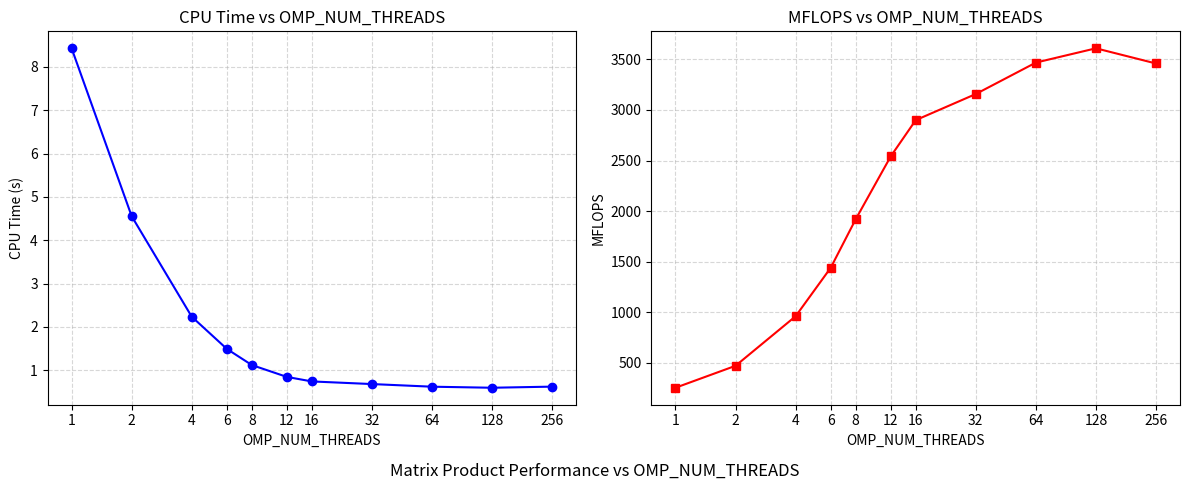

The matplotlib source for this figure:
#!/usr/bin/env python3
import matplotlib.pyplot as plt

def main():
    # Data extracted from your output:
    threads = [1, 2, 4, 6, 8, 12, 16, 32, 64, 128, 256]
    cpu_times = [8.42875, 4.55329, 2.23407, 1.49052, 1.11897, 0.844645, 0.740617, 0.680056, 0.619166, 0.594932, 0.620733]
    mflops = [254.781, 471.634, 961.244, 1440.76, 1919.16, 2542.47, 2899.59, 3157.81, 3468.35, 3609.63, 3459.59]

    fig, (ax1, ax2) = plt.subplots(1, 2, figsize=(12, 5))

    # Left plot: CPU Time
    ax1.plot(threads, cpu_times, marker='o', linestyle='-', color='blue')
    ax1.set_xlabel("OMP_NUM_THREADS")
    ax1.set_ylabel("CPU Time (s)")
    ax1.set_title("CPU Time vs OMP_NUM_THREADS")
    ax1.set_xscale('log', base=2)
    ax1.set_xticks(threads)
    ax1.get_xaxis().set_major_formatter(plt.ScalarFormatter())
    ax1.grid(True, which="both", ls="--", alpha=0.5)

    # Right plot: MFLOPS
    ax2.plot(threads, mflops, marker='s', linestyle='-', color='red')
    ax2.set_xlabel("OMP_NUM_THREADS")
    ax2.set_ylabel("MFLOPS")
    ax2.set_title("MFLOPS vs OMP_NUM_THREADS")
    ax2.set_xscale('log', base=2)
    ax2.set_xticks(threads)
    ax2.get_xaxis().set_major_formatter(plt.ScalarFormatter())
    ax2.grid(True, which="both", ls="--", alpha=0.5)

    plt.suptitle("Matrix Product Performance vs OMP_NUM_THREADS", y=0)
    plt.tight_layout()
    plt.show()
    plt.close()
    
if __name__ == "__main__":
    main()
